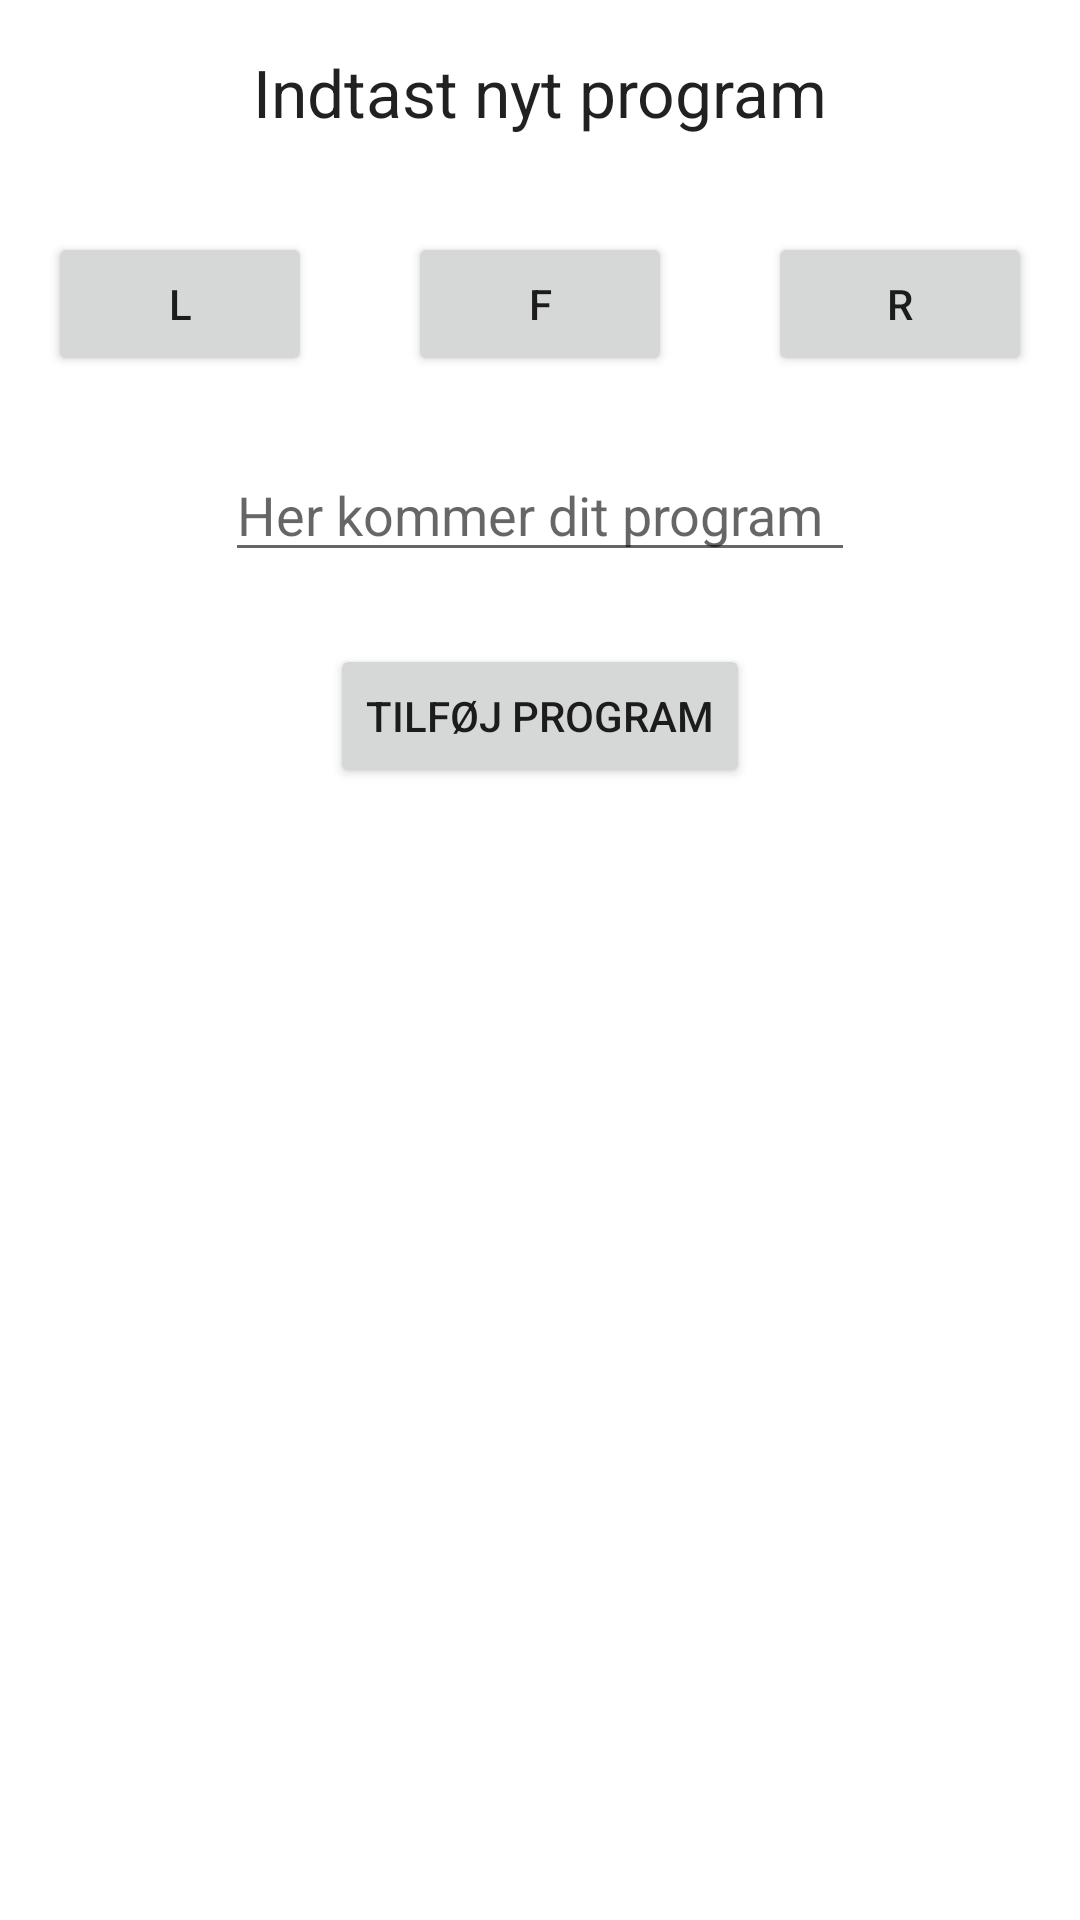

The Android layout XML behind this screen, and the referenced resources:
<!-- AndroidManifest.xml: application theme Theme.Robotopgave -->
<!-- res/layout/s1_home_nyt_program_dialog_frag.xml -->
<?xml version="1.0" encoding="utf-8"?>
<androidx.constraintlayout.widget.ConstraintLayout xmlns:android="http://schemas.android.com/apk/res/android"
    xmlns:app="http://schemas.android.com/apk/res-auto"
    xmlns:tools="http://schemas.android.com/tools"
    android:layout_width="match_parent"
    android:layout_height="match_parent">

    <TextView
        android:id="@+id/textView"
        android:layout_width="wrap_content"
        android:layout_height="wrap_content"
        android:layout_marginTop="16dp"
        android:paddingBottom="16dp"
        android:text="Indtast nyt program"
        android:textAppearance="@style/TextAppearance.AppCompat.Large"
        app:layout_constraintEnd_toEndOf="parent"
        app:layout_constraintStart_toStartOf="parent"
        app:layout_constraintTop_toTopOf="parent" />

    <Button
        android:id="@+id/buttonL"
        android:layout_width="wrap_content"
        android:layout_height="wrap_content"
        android:layout_marginStart="16dp"
        android:layout_marginTop="16dp"
        android:text="L"
        app:layout_constraintEnd_toStartOf="@+id/buttonF"
        app:layout_constraintHorizontal_chainStyle="spread_inside"
        app:layout_constraintStart_toStartOf="parent"
        app:layout_constraintTop_toBottomOf="@+id/textView" />

    <Button
        android:id="@+id/buttonF"
        android:layout_width="wrap_content"
        android:layout_height="wrap_content"
        android:layout_marginStart="16dp"
        android:layout_marginTop="16dp"
        android:layout_marginEnd="16dp"
        android:text="F"
        app:layout_constraintEnd_toStartOf="@+id/buttonR"
        app:layout_constraintStart_toEndOf="@+id/buttonL"
        app:layout_constraintTop_toBottomOf="@+id/textView" />

    <Button
        android:id="@+id/buttonR"
        android:layout_width="wrap_content"
        android:layout_height="wrap_content"
        android:layout_marginTop="16dp"
        android:layout_marginEnd="16dp"
        android:text="R"
        app:layout_constraintEnd_toEndOf="parent"
        app:layout_constraintStart_toEndOf="@+id/buttonF"
        app:layout_constraintTop_toBottomOf="@+id/textView" />

    <EditText
        android:id="@+id/editTextProgram"
        android:layout_width="wrap_content"
        android:layout_height="wrap_content"
        android:layout_marginTop="24dp"
        android:ems="10"
        android:focusable="false"
        android:hint="Her kommer dit program"
        android:inputType="textPersonName"
        android:text=""
        app:layout_constraintEnd_toEndOf="parent"
        app:layout_constraintStart_toStartOf="parent"
        app:layout_constraintTop_toBottomOf="@+id/buttonL" />


    <Button
        android:id="@+id/buttonTilføj"
        android:layout_width="wrap_content"
        android:layout_height="wrap_content"
        android:layout_marginTop="24dp"
        android:text="Tilføj program"
        app:layout_constraintEnd_toEndOf="parent"
        app:layout_constraintStart_toStartOf="parent"
        app:layout_constraintTop_toBottomOf="@+id/editTextProgram" />

</androidx.constraintlayout.widget.ConstraintLayout>
<!-- resources referenced by this layout -->
<resources>
  <style name="Theme.Robotopgave" parent="Theme.MaterialComponents.DayNight.DarkActionBar">
          
          <item name="colorPrimary">@color/primaryColor</item>
          <item name="colorPrimaryVariant">@color/primaryDarkColor</item>
          <item name="colorOnPrimary">@color/white</item>
          
          <item name="colorSecondary">@color/primaryColor</item>
          <item name="colorSecondaryVariant">@color/primaryLightColor</item>
          <item name="colorOnSecondary">@color/black</item>
          
          <item name="android:statusBarColor" tools:targetApi="l">?attr/colorPrimaryVariant</item>
          
  
  
      </style>
  <color name="primaryColor">#ef485f</color>
  <color name="primaryDarkColor">#b60036</color>
  <color name="white">#FFFFFFFF</color>
  <color name="primaryLightColor">#ff7d8c</color>
  <color name="black">#FF000000</color>
</resources>
